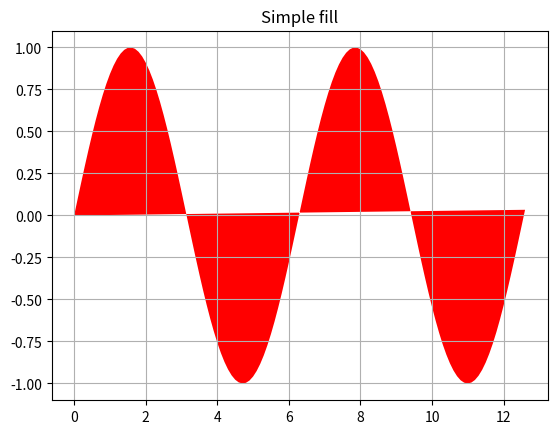
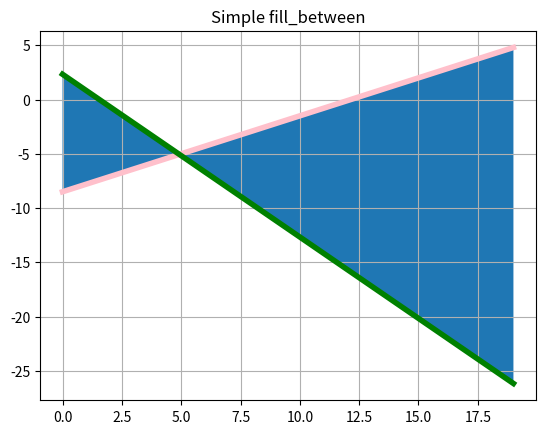
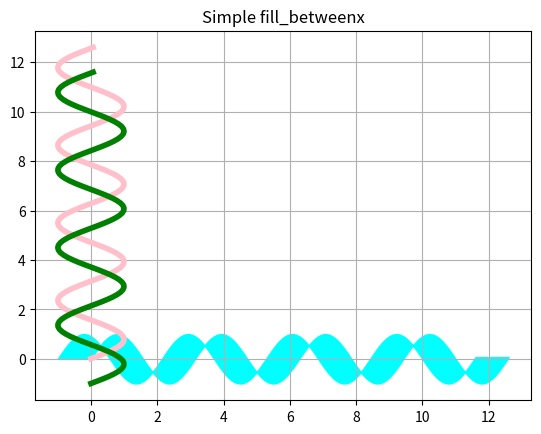

These figures' Python source, in order:
import matplotlib.pyplot as plt
import numpy as np

x = np.arange(0, 4*np.pi+0.1, 0.1)
y = np.sin(x)
z = np.sin(2*x)

x2 = np.arange(20)
y2 = -1.5*x2 + 2.33
z2 = 0.7*x2 - 8.5


# fill()
fig = plt.figure()
plt.fill(x, y, 'r') # метод псевдографики pcolor
plt.title('Simple fill')
plt.grid(True)

# fill_between()
fig = plt.figure()
plt.plot(x2, z2, color='pink', linewidth=4.0)
plt.plot(x2, y2, color='g', linewidth=4.0)
plt.fill_between(x2, y2, z2)        #построение области заливки между двумя ломанными
plt.title('Simple fill_between')
plt.grid(True)

# fill_betweenx()
fig = plt.figure()
plt.plot(z, x, color='pink', linewidth=4.0)
plt.plot(z, x-1.0, color='g', linewidth=4.0)
plt.fill_betweenx(z, x, x-1.0, color='cyan')
plt.title('Simple fill_betweenx')
plt.grid(True)

plt.show()
